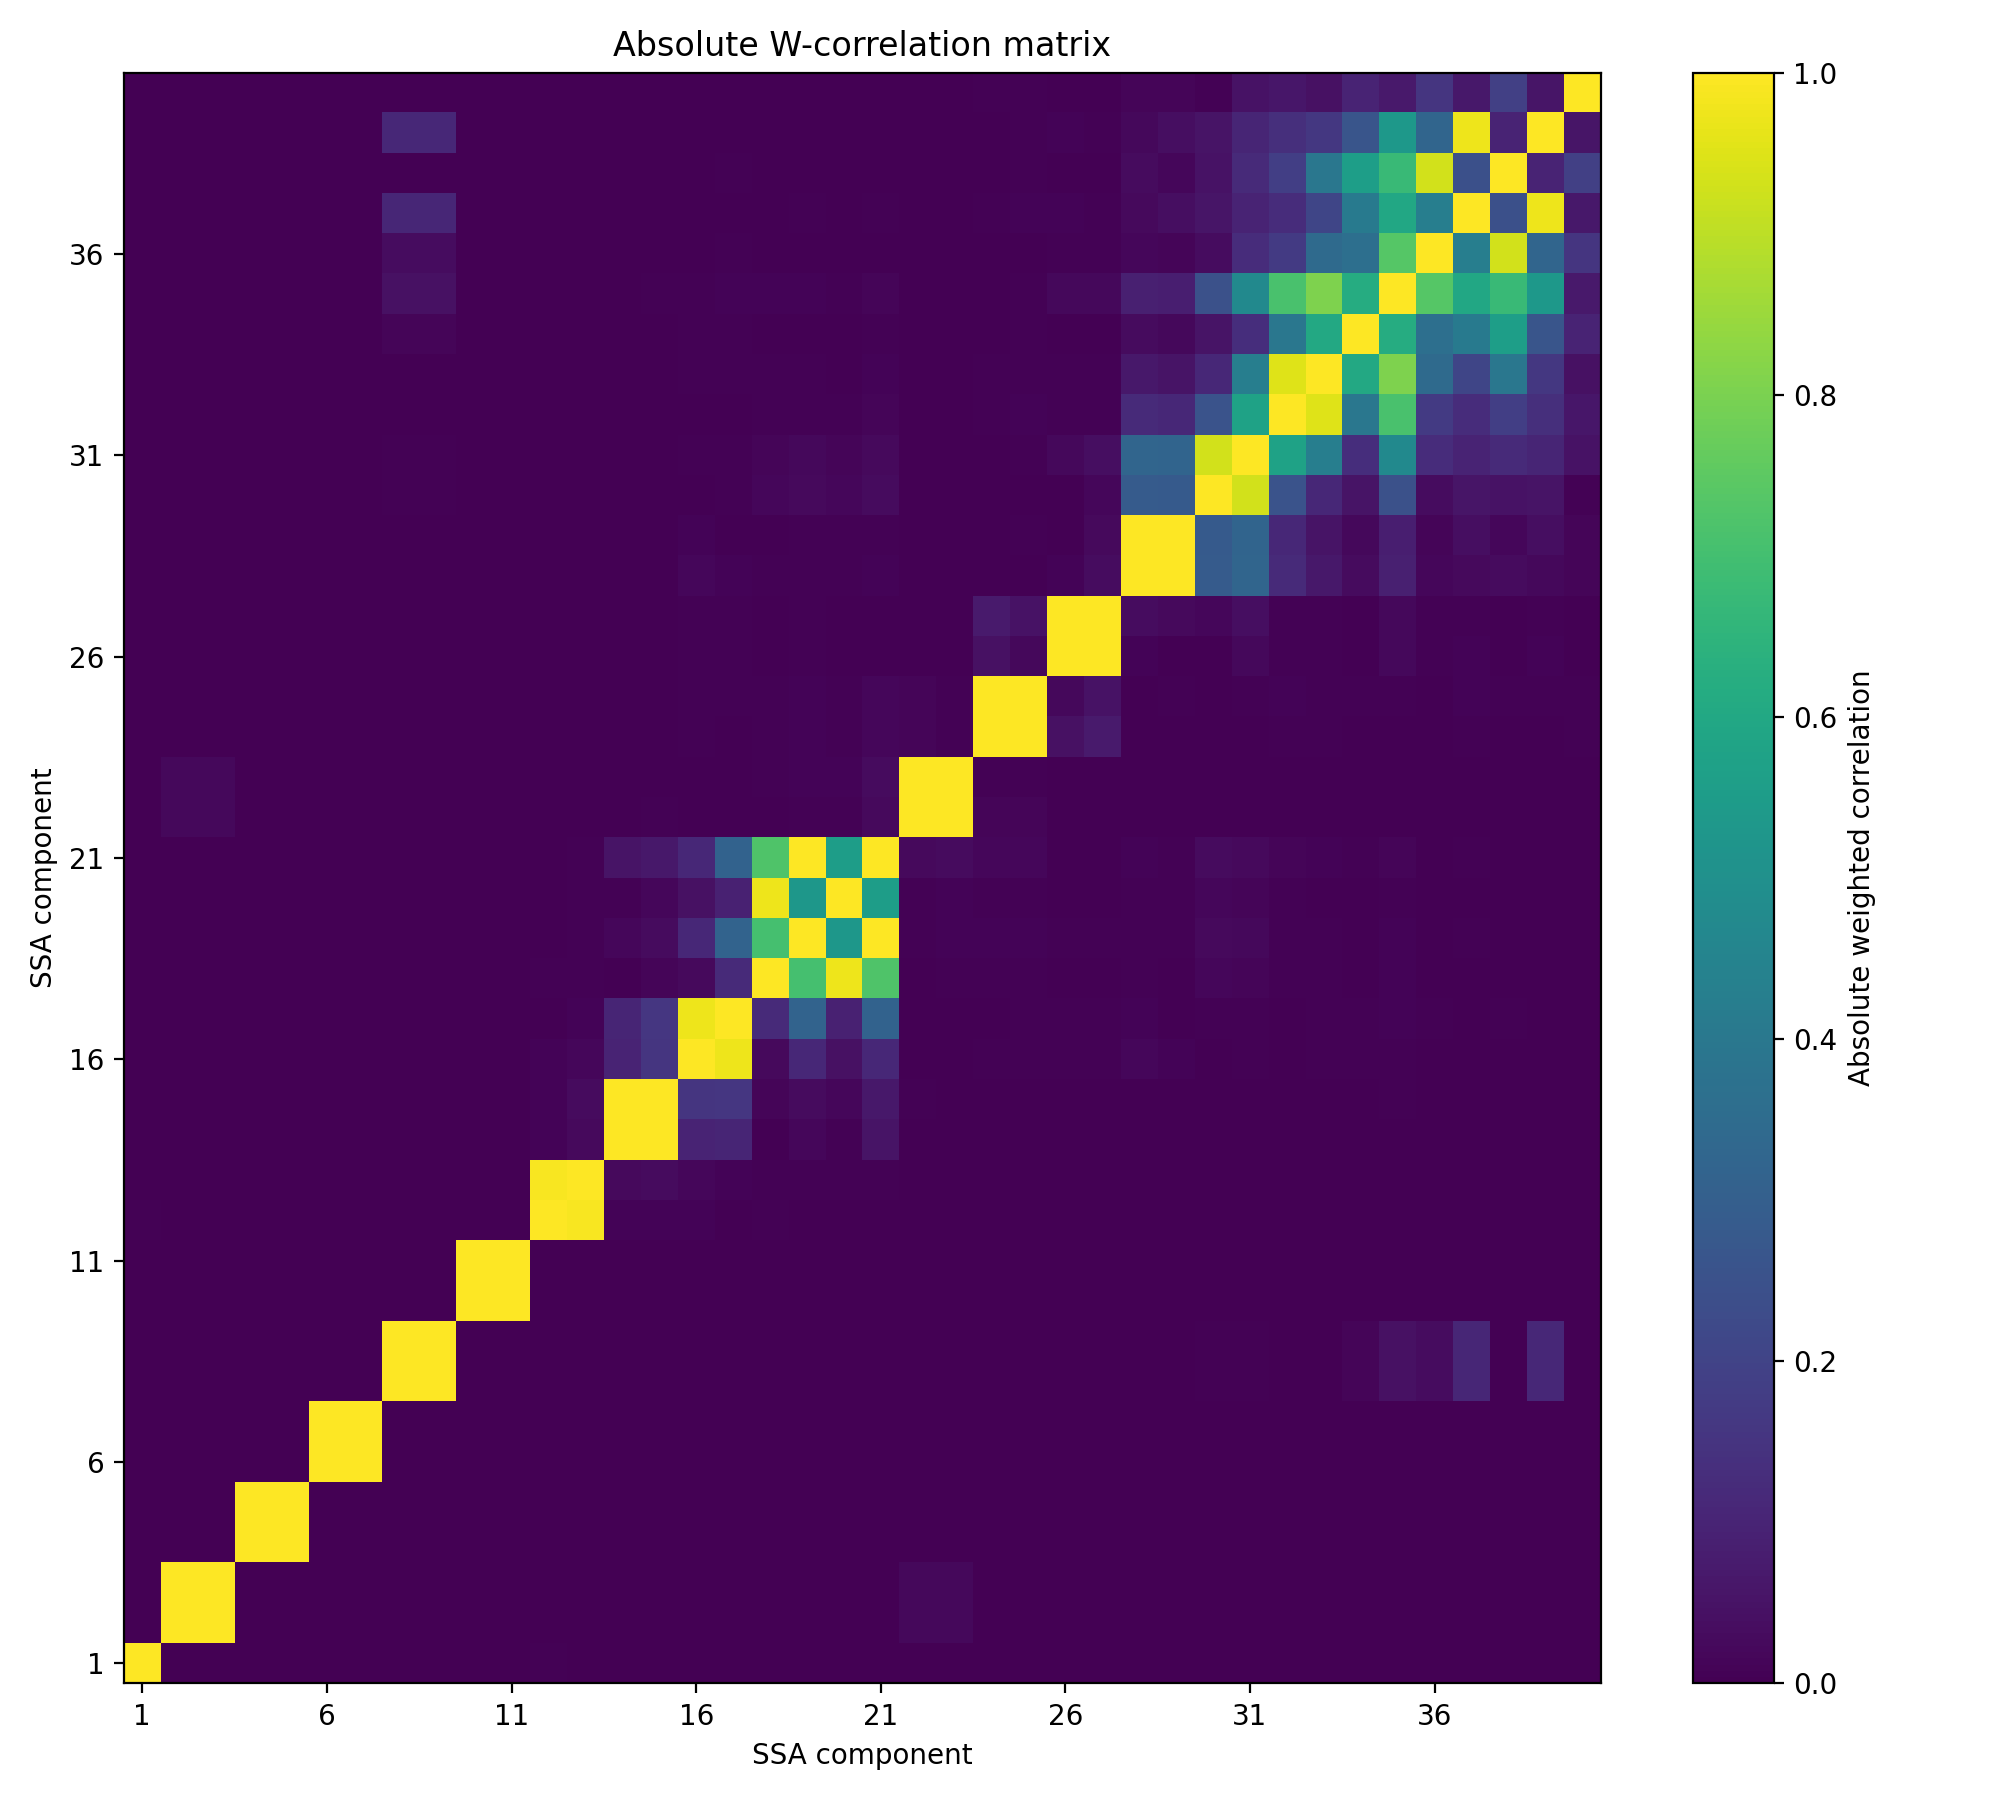

The data file committed next to this chart (first rows):
, 1, 2, 3, 4, 5, 6, 7, 8, 9, 10, 11, 12, 13, 14, 15, 16, 17, 18, 19, 20, 21, 22, 23
1, 1.0, 3.773130107822134e-07, 4.5161155253402846e-07, 6.412607448604236e-07, 6.699565784368055e-07, 3.462578193884913e-05, 5.10574871348525e-05, 3.8129415580734616e-06, 5.6514117909449605e-06, 9.214212152725313e-07, 1.479980664721046e-06, 0.004001, 0.003201, 2.3407963134698038e-05, 4.908844451597632e-05, 2.742482743986176e-05, 2.1360865781770477e-06, 1.2981133979917433e-05, 8.764374814922446e-06, 1.0614970699819496e-05, 1.059832437672796e-05, 2.693829869011012e-06, 1.895034961713826e-05
2, 3.773130107822134e-07, 1.0, 1, 0.0001883, 0.0001941, 9.512261303504679e-06, 1.2559228330925496e-05, 3.663496646285172e-06, 1.9354767134175382e-05, 0.0005001, 0.0004525, 9.14400397254328e-06, 5.469896145301842e-06, 1.9301818710594965e-05, 5.662316161737293e-05, 2.734526795197017e-05, 1.1638601835984182e-05, 8.570302252390462e-06, 6.0450350995177644e-05, 7.560415472436947e-05, 0.000478, 0.02054, 0.0206
3, 4.5161155253402846e-07, 1, 1.0, 0.000188, 0.0001931, 6.414149667686606e-06, 9.716480617954231e-06, 3.8437922088879696e-05, 5.4569133222001816e-05, 0.0005468, 0.0004978, 1.1386370198075513e-05, 7.596207187193908e-06, 1.5006615083449683e-05, 5.263896782536701e-05, 2.437018194370056e-05, 1.1271774021288996e-05, 1.3902201405414787e-05, 6.653637304820858e-05, 7.992740543284333e-05, 0.000485, 0.02062, 0.02068
4, 6.412607448604236e-07, 0.0001883, 0.000188, 1.0, 1, 0.0001204, 5.3200917104298806e-05, 8.256916758393e-05, 0.0001151, 1.3443192708560325e-05, 1.2804408076001636e-05, 1.410637389461168e-05, 3.1574834071656e-05, 0.0004183, 0.0004192, 0.0001182, 0.0001361, 4.969793073431351e-05, 8.252123196349573e-05, 3.546905264904637e-05, 5.05380527176795e-05, 3.217027554960707e-05, 6.781403373608035e-05
5, 6.699565784368055e-07, 0.0001941, 0.0001931, 1, 1.0, 0.0001576, 8.974595257077396e-05, 1.81268555252761e-05, 5.0444378324201326e-05, 1.6083465921076018e-05, 1.60042424072216e-05, 4.567503053013377e-05, 6.86269813923843e-05, 0.0005172, 0.0005186, 0.0001565, 0.0001811, 5.0109272860294876e-05, 0.0001237, 2.604141024718559e-05, 9.432906169736454e-05, 1.5646278570223826e-05, 5.1117091585700014e-05
6, 3.462578193884913e-05, 9.512261303504679e-06, 6.414149667686606e-06, 0.0001204, 0.0001576, 1, 0.9999, 0.0002315, 0.001728, 0.0004811, 0.000616, 0.0002065, 0.0002147, 0.0001646, 0.0002046, 0.0002275, 0.0003733, 8.340027230968772e-05, 0.0001856, 0.000115, 0.0003109, 0.0001292, 0.0001042
7, 5.10574871348525e-05, 1.2559228330925496e-05, 9.716480617954231e-06, 5.3200917104298806e-05, 8.974595257077396e-05, 0.9999, 1, 0.001561, 0.003068, 0.0002938, 0.0004292, 0.0002456, 0.0002328, 3.236262126254008e-05, 6.670254947935141e-05, 0.0001372, 0.0002836, 8.091014874836472e-05, 0.0001725, 0.0001075, 0.0002922, 0.0001324, 0.0001057
8, 3.8129415580734616e-06, 3.663496646285172e-06, 3.8437922088879696e-05, 8.256916758393e-05, 1.81268555252761e-05, 0.0002315, 0.001561, 1.0, 1, 0.0008569, 0.0006586, 0.0004357, 0.000738, 8.833427654496955e-05, 0.0001861, 0.0001069, 0.0001295, 0.0001619, 0.0001039, 0.0001302, 0.0001521, 0.0001083, 2.334840915112176e-05
9, 5.6514117909449605e-06, 1.9354767134175382e-05, 5.4569133222001816e-05, 0.0001151, 5.0444378324201326e-05, 0.001728, 0.003068, 1, 1.0, 0.00118, 0.0009819, 0.0001393, 0.0004284, 6.842184708376399e-05, 0.0001631, 4.7489643391592884e-05, 7.600217372596487e-05, 0.0001339, 9.058721960657608e-05, 9.738512130270419e-05, 0.0001356, 0.0001119, 2.5871771324020744e-05
10, 9.214212152725313e-07, 0.0005001, 0.0005468, 1.3443192708560325e-05, 1.6083465921076018e-05, 0.0004811, 0.0002938, 0.0008569, 0.00118, 1.0, 1, 2.6966630405891404e-05, 3.204930482583945e-05, 3.386808659628083e-05, 7.972802406761347e-05, 4.835967416649696e-05, 0.0001203, 0.0001032, 0.000114, 0.0001915, 0.0001263, 0.0001983, 0.0001268
11, 1.479980664721046e-06, 0.0004525, 0.0004978, 1.2804408076001636e-05, 1.60042424072216e-05, 0.000616, 0.0004292, 0.0006586, 0.0009819, 1, 1.0, 2.410616997404859e-05, 3.0232916446059277e-05, 0.0001329, 0.0001794, 4.3999231726164695e-05, 0.0001421, 0.0002392, 0.0002578, 0.0003096, 0.0002762, 0.0003362, 0.0002663
12, 0.004001, 9.14400397254328e-06, 1.1386370198075513e-05, 1.410637389461168e-05, 4.567503053013377e-05, 0.0002065, 0.0002456, 0.0004357, 0.0001393, 2.6966630405891404e-05, 2.410616997404859e-05, 1.0, 0.9887, 0.008163, 0.0117, 0.008151, 0.0008278, 0.004302, 0.002861, 0.002762, 0.002384, 0.0004715, 0.0004074
13, 0.003201, 5.469896145301842e-06, 7.596207187193908e-06, 3.1574834071656e-05, 6.86269813923843e-05, 0.0002147, 0.0002328, 0.000738, 0.0004284, 3.204930482583945e-05, 3.0232916446059277e-05, 0.9887, 1.0, 0.02623, 0.03008, 0.01702, 0.009426, 0.005318, 0.003934, 0.004109, 0.004116, 0.0004879, 0.0004112
14, 2.3407963134698038e-05, 1.9301818710594965e-05, 1.5006615083449683e-05, 0.0004183, 0.0005172, 0.0001646, 3.236262126254008e-05, 8.833427654496955e-05, 6.842184708376399e-05, 3.386808659628083e-05, 0.0001329, 0.008163, 0.02623, 1, 0.9984, 0.1012, 0.1032, 0.00388, 0.01727, 0.00461, 0.05289, 0.002429, 0.0002149
15, 4.908844451597632e-05, 5.662316161737293e-05, 5.263896782536701e-05, 0.0004192, 0.0005186, 0.0002046, 6.670254947935141e-05, 0.0001861, 0.0001631, 7.972802406761347e-05, 0.0001794, 0.0117, 0.03008, 0.9984, 1.0, 0.1552, 0.1564, 0.01404, 0.02884, 0.01586, 0.06452, 0.004339, 0.00225
16, 2.742482743986176e-05, 2.734526795197017e-05, 2.437018194370056e-05, 0.0001182, 0.0001565, 0.0002275, 0.0001372, 0.0001069, 4.7489643391592884e-05, 4.835967416649696e-05, 4.3999231726164695e-05, 0.008151, 0.01702, 0.1012, 0.1552, 1, 0.9743, 0.02486, 0.1105, 0.04593, 0.1123, 0.001717, 0.002686
17, 2.1360865781770477e-06, 1.1638601835984182e-05, 1.1271774021288996e-05, 0.0001361, 0.0001811, 0.0003733, 0.0002836, 0.0001295, 7.600217372596487e-05, 0.0001203, 0.0001421, 0.0008278, 0.009426, 0.1032, 0.1564, 0.9743, 1, 0.118, 0.3169, 0.09029, 0.3161, 0.001101, 0.002334
18, 1.2981133979917433e-05, 8.570302252390462e-06, 1.3902201405414787e-05, 4.969793073431351e-05, 5.0109272860294876e-05, 8.340027230968772e-05, 8.091014874836472e-05, 0.0001619, 0.0001339, 0.0001032, 0.0002392, 0.004302, 0.005318, 0.00388, 0.01404, 0.02486, 0.118, 1.0, 0.7048, 0.9741, 0.7248, 0.002837, 0.007538
19, 8.764374814922446e-06, 6.0450350995177644e-05, 6.653637304820858e-05, 8.252123196349573e-05, 0.0001237, 0.0001856, 0.0001725, 0.0001039, 9.058721960657608e-05, 0.000114, 0.0002578, 0.002861, 0.003934, 0.01727, 0.02884, 0.1105, 0.3169, 0.7048, 1, 0.5306, 0.9983, 0.005549, 0.008287
20, 1.0614970699819496e-05, 7.560415472436947e-05, 7.992740543284333e-05, 3.546905264904637e-05, 2.604141024718559e-05, 0.000115, 0.0001075, 0.0001302, 9.738512130270419e-05, 0.0001915, 0.0003096, 0.002762, 0.004109, 0.00461, 0.01586, 0.04593, 0.09029, 0.9741, 0.5306, 1, 0.5555, 0.004332, 0.009138
21, 1.059832437672796e-05, 0.000478, 0.000485, 5.05380527176795e-05, 9.432906169736454e-05, 0.0003109, 0.0002922, 0.0001521, 0.0001356, 0.0001263, 0.0002762, 0.002384, 0.004116, 0.05289, 0.06452, 0.1123, 0.3161, 0.7248, 0.9983, 0.5555, 1, 0.02534, 0.02803
22, 2.693829869011012e-06, 0.02054, 0.02062, 3.217027554960707e-05, 1.5646278570223826e-05, 0.0001292, 0.0001324, 0.0001083, 0.0001119, 0.0001983, 0.0003362, 0.0004715, 0.0004879, 0.002429, 0.004339, 0.001717, 0.001101, 0.002837, 0.005549, 0.004332, 0.02534, 1.0, 0.9999
23, 1.895034961713826e-05, 0.0206, 0.02068, 6.781403373608035e-05, 5.1117091585700014e-05, 0.0001042, 0.0001057, 2.334840915112176e-05, 2.5871771324020744e-05, 0.0001268, 0.0002663, 0.0004074, 0.0004112, 0.0002149, 0.00225, 0.002686, 0.002334, 0.007538, 0.008287, 0.009138, 0.02803, 0.9999, 1.0
24, 7.499265759109161e-06, 0.0001667, 0.0001245, 2.3522743486857792e-05, 3.744571203885465e-05, 7.045006986997651e-05, 5.223976985743322e-05, 0.0002504, 0.000217, 0.001356, 0.001185, 0.0017, 0.001226, 0.001802, 0.0005329, 0.004666, 0.001966, 0.005707, 0.008051, 0.00566, 0.01627, 0.01418, 0.006151
25, 6.231576876077964e-06, 0.0001663, 0.0001264, 1.769514350111768e-05, 3.433945313185882e-05, 0.0001325, 0.0001149, 0.0003123, 0.0002781, 0.001456, 0.001293, 0.001536, 0.001072, 0.003231, 0.002057, 0.006005, 0.00404, 0.006259, 0.01114, 0.005426, 0.01945, 0.01399, 0.005923
26, 3.303148241381399e-06, 3.074619919265135e-05, 3.1157892907860396e-05, 0.0001738, 0.0001384, 2.106649932748623e-05, 1.0035021664719895e-05, 0.0008033, 0.0009496, 8.275490962347327e-05, 8.239407584654761e-05, 0.0002605, 0.001645, 0.0005386, 0.0002869, 0.004285, 0.006342, 0.002685, 0.007717, 0.002398, 0.0034, 0.001273, 0.002886
27, 6.222233959746203e-06, 3.0084497818554054e-05, 2.8962315291127148e-05, 9.334379434409685e-05, 5.9473557709160115e-05, 0.0001141, 0.0001062, 0.0003921, 0.0005274, 0.0001154, 0.0001077, 0.00168, 0.003106, 0.0009512, 0.0007726, 0.006145, 0.007749, 0.001813, 0.007218, 0.001706, 0.003162, 0.001921, 0.003268
28, 2.781113096528236e-05, 2.7061609968598116e-05, 1.772127300688739e-05, 4.5327371761121184e-05, 5.862463074513679e-05, 0.0002588, 0.0002523, 0.0002405, 0.0001989, 0.0001483, 0.0001055, 0.0005181, 0.0004269, 0.0009366, 0.002615, 0.01635, 0.009441, 0.004072, 0.00658, 0.00476, 0.008557, 0.002226, 0.0009291
29, 7.008734333598958e-06, 2.4497612906599587e-05, 1.4757625220837518e-05, 5.9925263893798875e-05, 7.22940410478242e-05, 0.0001359, 0.0001305, 0.001899, 0.001888, 0.0001451, 0.0001024, 0.0004799, 0.0003297, 0.001092, 0.002424, 0.01041, 0.003255, 0.003056, 0.004121, 0.003999, 0.006132, 0.002376, 0.001006
30, 3.609116148903613e-06, 6.864747865144377e-05, 5.0028275914481024e-05, 4.248352485359943e-05, 5.7813795706146836e-05, 0.000635, 0.0006035, 0.003952, 0.003971, 8.087518795969815e-05, 0.0001026, 0.0002569, 0.0002199, 0.001257, 0.001637, 0.002233, 0.003987, 0.01646, 0.02531, 0.01577, 0.02764, 0.002566, 0.001615
31, 4.757955236631323e-05, 5.3385994724622575e-05, 3.547341417788278e-05, 0.0001692, 0.0001379, 0.0005612, 0.0005364, 0.005926, 0.006013, 0.0001451, 0.0002142, 0.000451, 0.0006113, 0.001256, 0.001771, 0.006943, 0.007747, 0.01537, 0.02277, 0.01483, 0.02634, 0.003339, 0.002605
32, 4.381601249681112e-05, 3.0723549131632964e-05, 2.547549447729648e-05, 0.0004071, 0.0003023, 0.0008266, 0.0008002, 0.001756, 0.001839, 9.071126594829059e-05, 0.0002013, 0.0005016, 0.0006626, 0.001546, 0.001367, 0.002363, 0.002309, 0.005818, 0.006946, 0.004299, 0.01209, 0.003157, 0.003308
33, 4.102091088493754e-05, 3.9026536456820435e-05, 3.619992702495773e-05, 0.0005516, 0.0004666, 0.0002869, 0.0002575, 0.003561, 0.003691, 0.0001186, 0.0002448, 0.0003726, 0.0006842, 0.002223, 0.002212, 0.005705, 0.006244, 0.004494, 0.004785, 0.00301, 0.009767, 0.002879, 0.003249
34, 6.6419124171516e-06, 2.946887017113005e-05, 3.508059137323384e-05, 0.0002176, 0.0002623, 0.0001378, 8.101811210278524e-05, 0.0147, 0.01499, 0.0001414, 0.0002176, 0.0005236, 0.0007641, 0.001089, 0.001199, 0.004342, 0.004948, 0.002398, 0.00171, 0.001601, 0.005615, 0.001048, 0.001229
35, 3.760391666094079e-05, 9.882045260134564e-05, 0.0001012, 0.0005526, 0.0005239, 0.000974, 0.0009994, 0.04482, 0.04569, 0.0001257, 0.0003489, 0.0007304, 0.002009, 0.003759, 0.004026, 0.007099, 0.00932, 0.008431, 0.01044, 0.007324, 0.01418, 0.003645, 0.003541
36, 2.6847135128413903e-05, 7.239357792154948e-05, 7.24519826495528e-05, 0.0001495, 0.0001704, 0.0001921, 0.0002444, 0.03147, 0.03207, 0.0001267, 0.0003319, 0.0004607, 0.001303, 0.001455, 0.001464, 0.00217, 0.004994, 0.001345, 0.002191, 0.00188, 0.002104, 0.001068, 0.001133
37, 1.739589894193649e-05, 5.9167112187338064e-05, 8.307210486084282e-05, 0.0001106, 0.0001359, 0.0005757, 0.0006912, 0.1072, 0.109, 0.0001913, 0.000382, 0.001786, 0.003584, 0.00102, 0.001516, 0.001952, 0.003035, 0.002674, 0.0041, 0.001681, 0.005355, 0.001311, 0.000604
38, 2.341656821360766e-05, 3.0579261326371485e-05, 2.450039752567959e-05, 7.171007348164982e-05, 0.0001137, 0.0005291, 0.0005233, 0.002397, 0.002503, 0.0001457, 0.0003013, 0.0004168, 0.0007816, 0.00123, 0.001174, 0.002644, 0.005511, 0.00155, 0.002826, 0.001922, 0.003377, 0.0002897, 0.0005993
39, 1.3051961554510759e-05, 9.203068535275851e-05, 0.0001186, 0.0003515, 0.0003773, 9.466812934994941e-05, 0.0002446, 0.1103, 0.1122, 0.0001532, 0.0003348, 0.0008073, 0.002532, 0.0005917, 0.001039, 0.001166, 0.001495, 0.001952, 0.002474, 0.00129, 0.003678, 0.001882, 0.001092
40, 7.666660609150332e-05, 6.903514618758246e-05, 7.308041157918357e-05, 0.0001305, 0.0001426, 0.0001928, 0.0002942, 0.002755, 0.002794, 0.0001936, 0.0002975, 0.001034, 0.0009362, 0.0008978, 0.0004202, 0.0006737, 0.001348, 0.0005842, 0.001109, 0.001415, 0.001672, 0.001398, 0.002047
